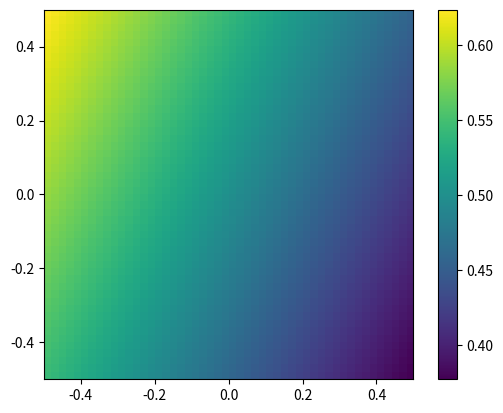

Recreate this plot in Python.
########################################
# [redacted]
# [email redacted]          #
#                                      #
# [redacted]
########################################

from numpy import * # get the "numpy" library for linear algebra
import matplotlib.pyplot as plt

def apply_net(y_in): # a function that applies the network
    global w, b

    z = dot(w,y_in) + b # result: the vector of 'z' values, length N1
    return 1/(1 + exp(-z)) # the sigmoid function (applied elementwise)

N0 = 2 # input layer size
N1 = 1 # output layer size

w = random.uniform(low=-1, high=+1, size=(N1,N0)) # random weights: N1xN0
b = random.uniform(low=-1, high=+1, size=N1) # biases: N1 vector

# Testing
y_in = array([0.8,0.3]) #input values
print(apply_net(y_in))

### Note: this is NOT the most efficient way to do this! (but simple) ###
M = 50 # will create picture of size MxM
y_out = zeros([M,M]) # array MxM, to hold the result

for j1 in range(M):
    for j2 in range(M):
        value0 = (float(j1)/M) - 0.5
        value1 = (float(j2)/M) - 0.5
        y_out[j1,j2] = apply_net([value0,value1])[0]

plt.imshow(y_out, origin='lower', extent=(-0.5,0.5,-0.5,0.5))
plt.colorbar()
plt.show()